The GitHub repository DaniRadu-s/Breast-Cancer-AI-Detector contains a labelled image folder "Breast-Cancer-AI-Detector" with 3 categories: benign, malignant, normal. Examples follow, each with its label.

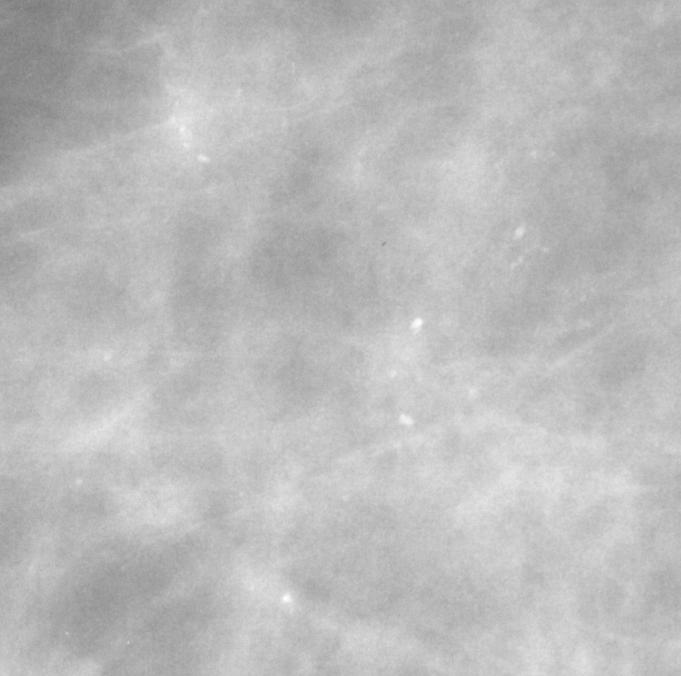
Label: normal

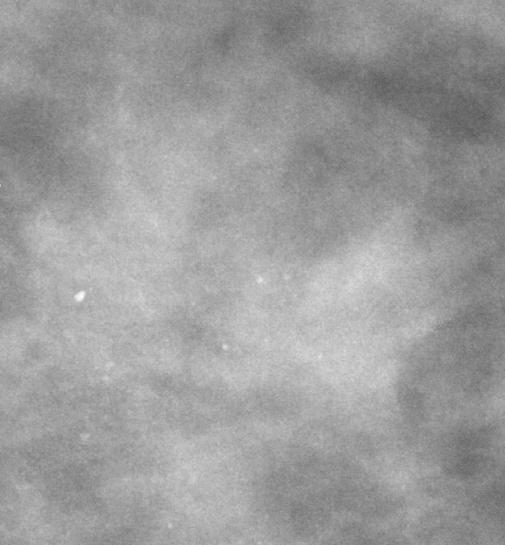
Label: malignant

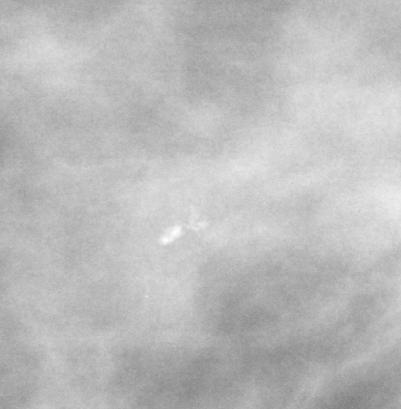
Label: benign

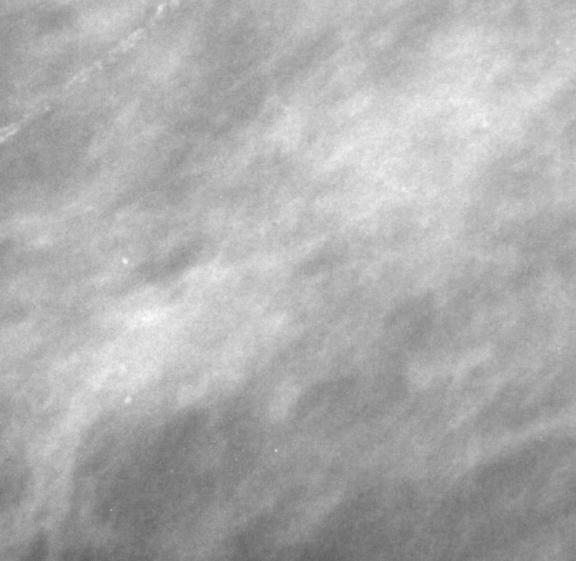
Label: normal

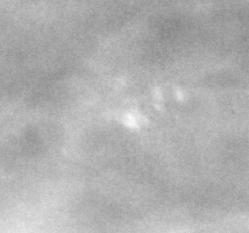
Label: malignant

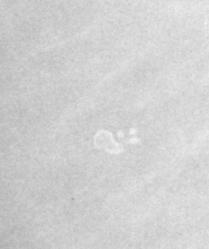
Label: benign
